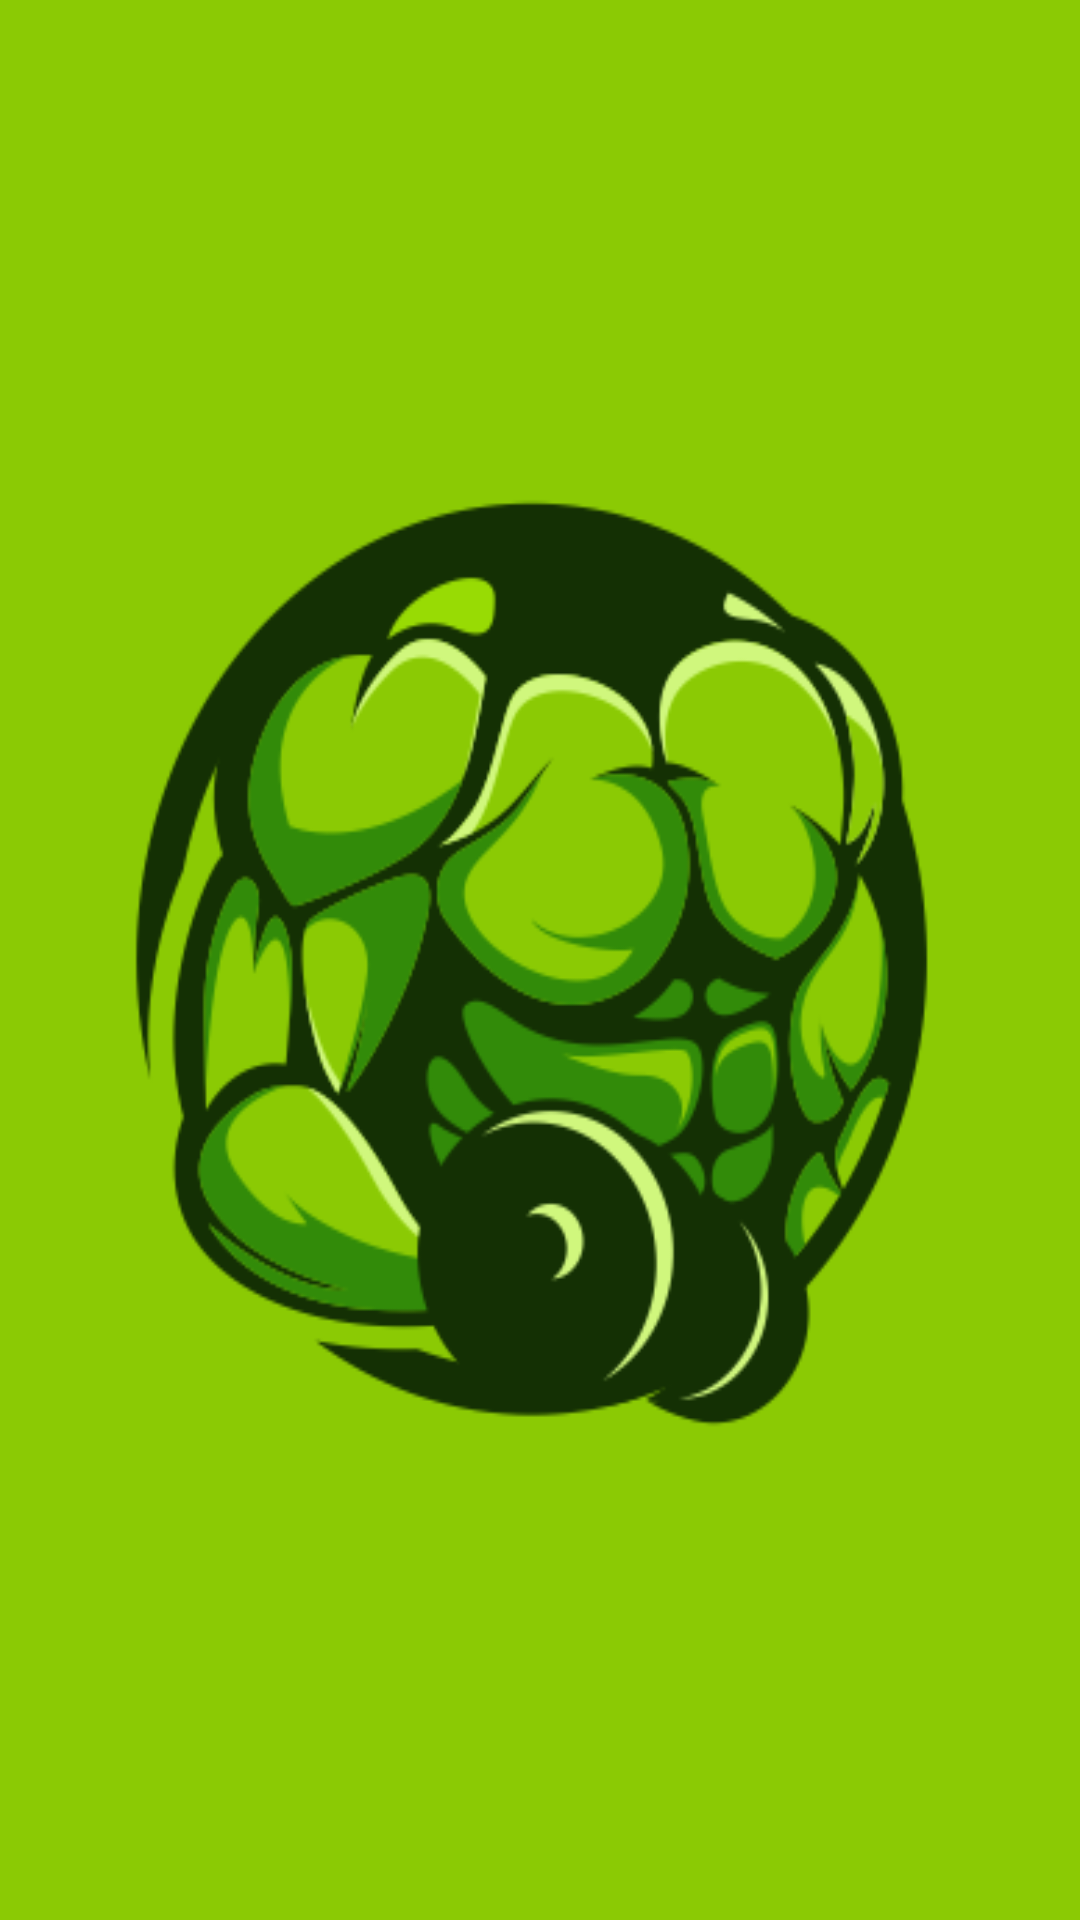

Here is an Android app screen rendered from its layout file. Give the layout XML and the strings, colors and styles it references.
<!-- AndroidManifest.xml: application theme Theme.FitnesSAPp -->
<!-- res/layout/activity_first.xml -->
<?xml version="1.0" encoding="utf-8"?>
<androidx.constraintlayout.widget.ConstraintLayout xmlns:android="http://schemas.android.com/apk/res/android"
    xmlns:app="http://schemas.android.com/apk/res-auto"
    xmlns:tools="http://schemas.android.com/tools"
    android:layout_width="match_parent"
    android:layout_height="match_parent"
    android:background="@drawable/mnb"
    tools:context=".FirstActivity">

</androidx.constraintlayout.widget.ConstraintLayout>
<!-- resources referenced by this layout -->
<resources>
  <!-- drawable mnb: png bitmap (drawable, 41572 bytes) -->
  <style name="Theme.FitnesSAPp" parent="Theme.MaterialComponents.DayNight.NoActionBar">
          
          <item name="colorPrimary">#1A770B</item>
          <item name="colorPrimaryVariant">#5B3B5C</item>
          <item name="colorOnPrimary">@color/white</item>
          
          <item name="colorSecondary">@color/teal_200</item>
          <item name="colorSecondaryVariant">@color/teal_700</item>
          <item name="colorOnSecondary">@color/black</item>
          
          <item name="android:statusBarColor" tools:targetApi="l">?attr/colorPrimaryVariant</item>
          
      </style>
  <!-- not gathered from this repository: default colours our renderer supplied (Android Studio template values) -->
  <color name="teal_200">#FF03DAC5</color>
  <color name="teal_700">#FF018786</color>
  <color name="black">#FF000000</color>
  <color name="white">#FFFFFFFF</color>
</resources>
